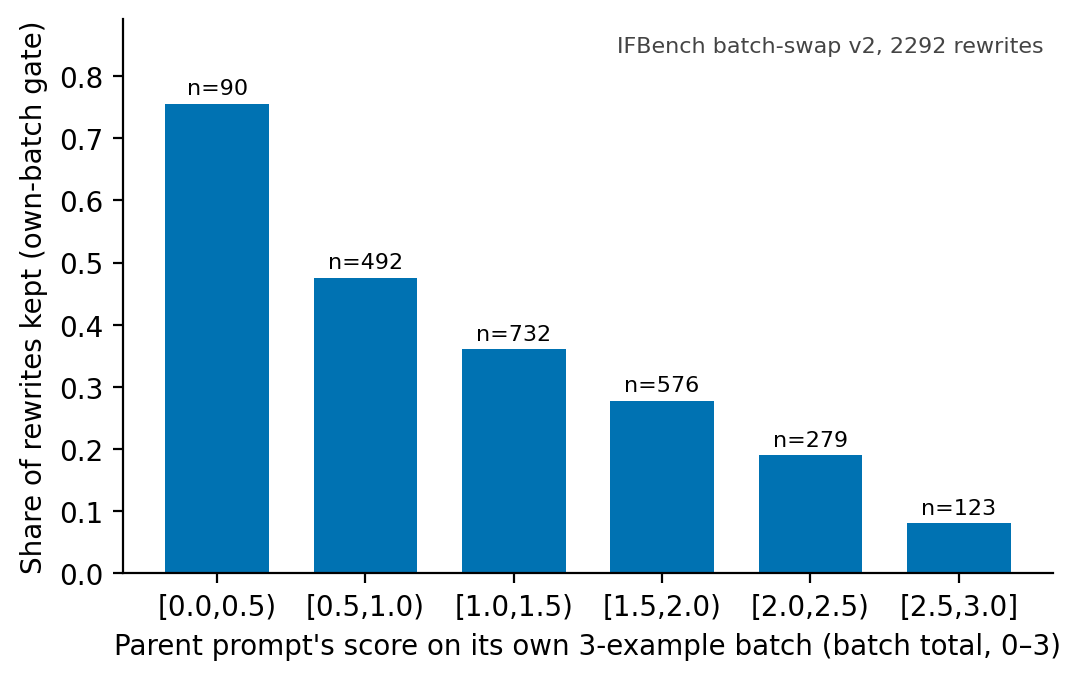

The data file committed next to this chart (first rows):
bin, lo, hi, n_own, kept_own, keep_rate_own, n_all, kept_all, keep_rate_all
[0.0,0.5), 0.0, 0.5, 90, 68, 0.7556, 180, 131, 0.7278
[0.5,1.0), 0.5, 1.0, 492, 234, 0.4756, 984, 484, 0.4919
[1.0,1.5), 1.0, 1.5, 732, 264, 0.3607, 1464, 567, 0.3873
[1.5,2.0), 1.5, 2.0, 576, 160, 0.2778, 1152, 307, 0.2665
[2.0,2.5), 2.0, 2.5, 279, 53, 0.19, 558, 93, 0.1667
[2.5,3.0], 2.5, 3.0, 123, 10, 0.0813, 246, 18, 0.07317
